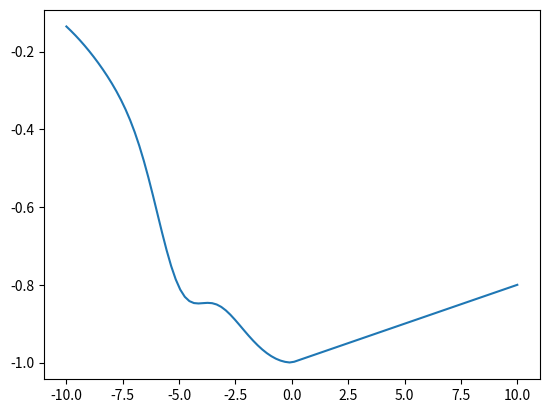

Source code (Python):
# import matplotlib.pyplot as plt
import numpy as np
import matplotlib.pyplot as plt


def gauss(x, mu, sig):
    scalor = 1 # / (sig * np.sqrt(2 * np.pi))
    f = scalor * np.exp(-0.5 * (x - mu) ** 2 / sig ** 2)
    return f


def line(x):
    y = x * 0.02 - 1
    return np.clip(y, -1, 0)


def cost(x):
    left = -gauss(x, 0, 5) - 0.20*gauss(x,-5,1)
    right = line(x)

    y = np.empty_like(x)
    mask_left = x < 0
    y[mask_left] = left[mask_left]
    y[~mask_left] = right[~mask_left]
    return y


x = np.linspace(-10, 10, 100)
y = cost(x)
plt.plot(x, y)
plt.show()

print("finished")
